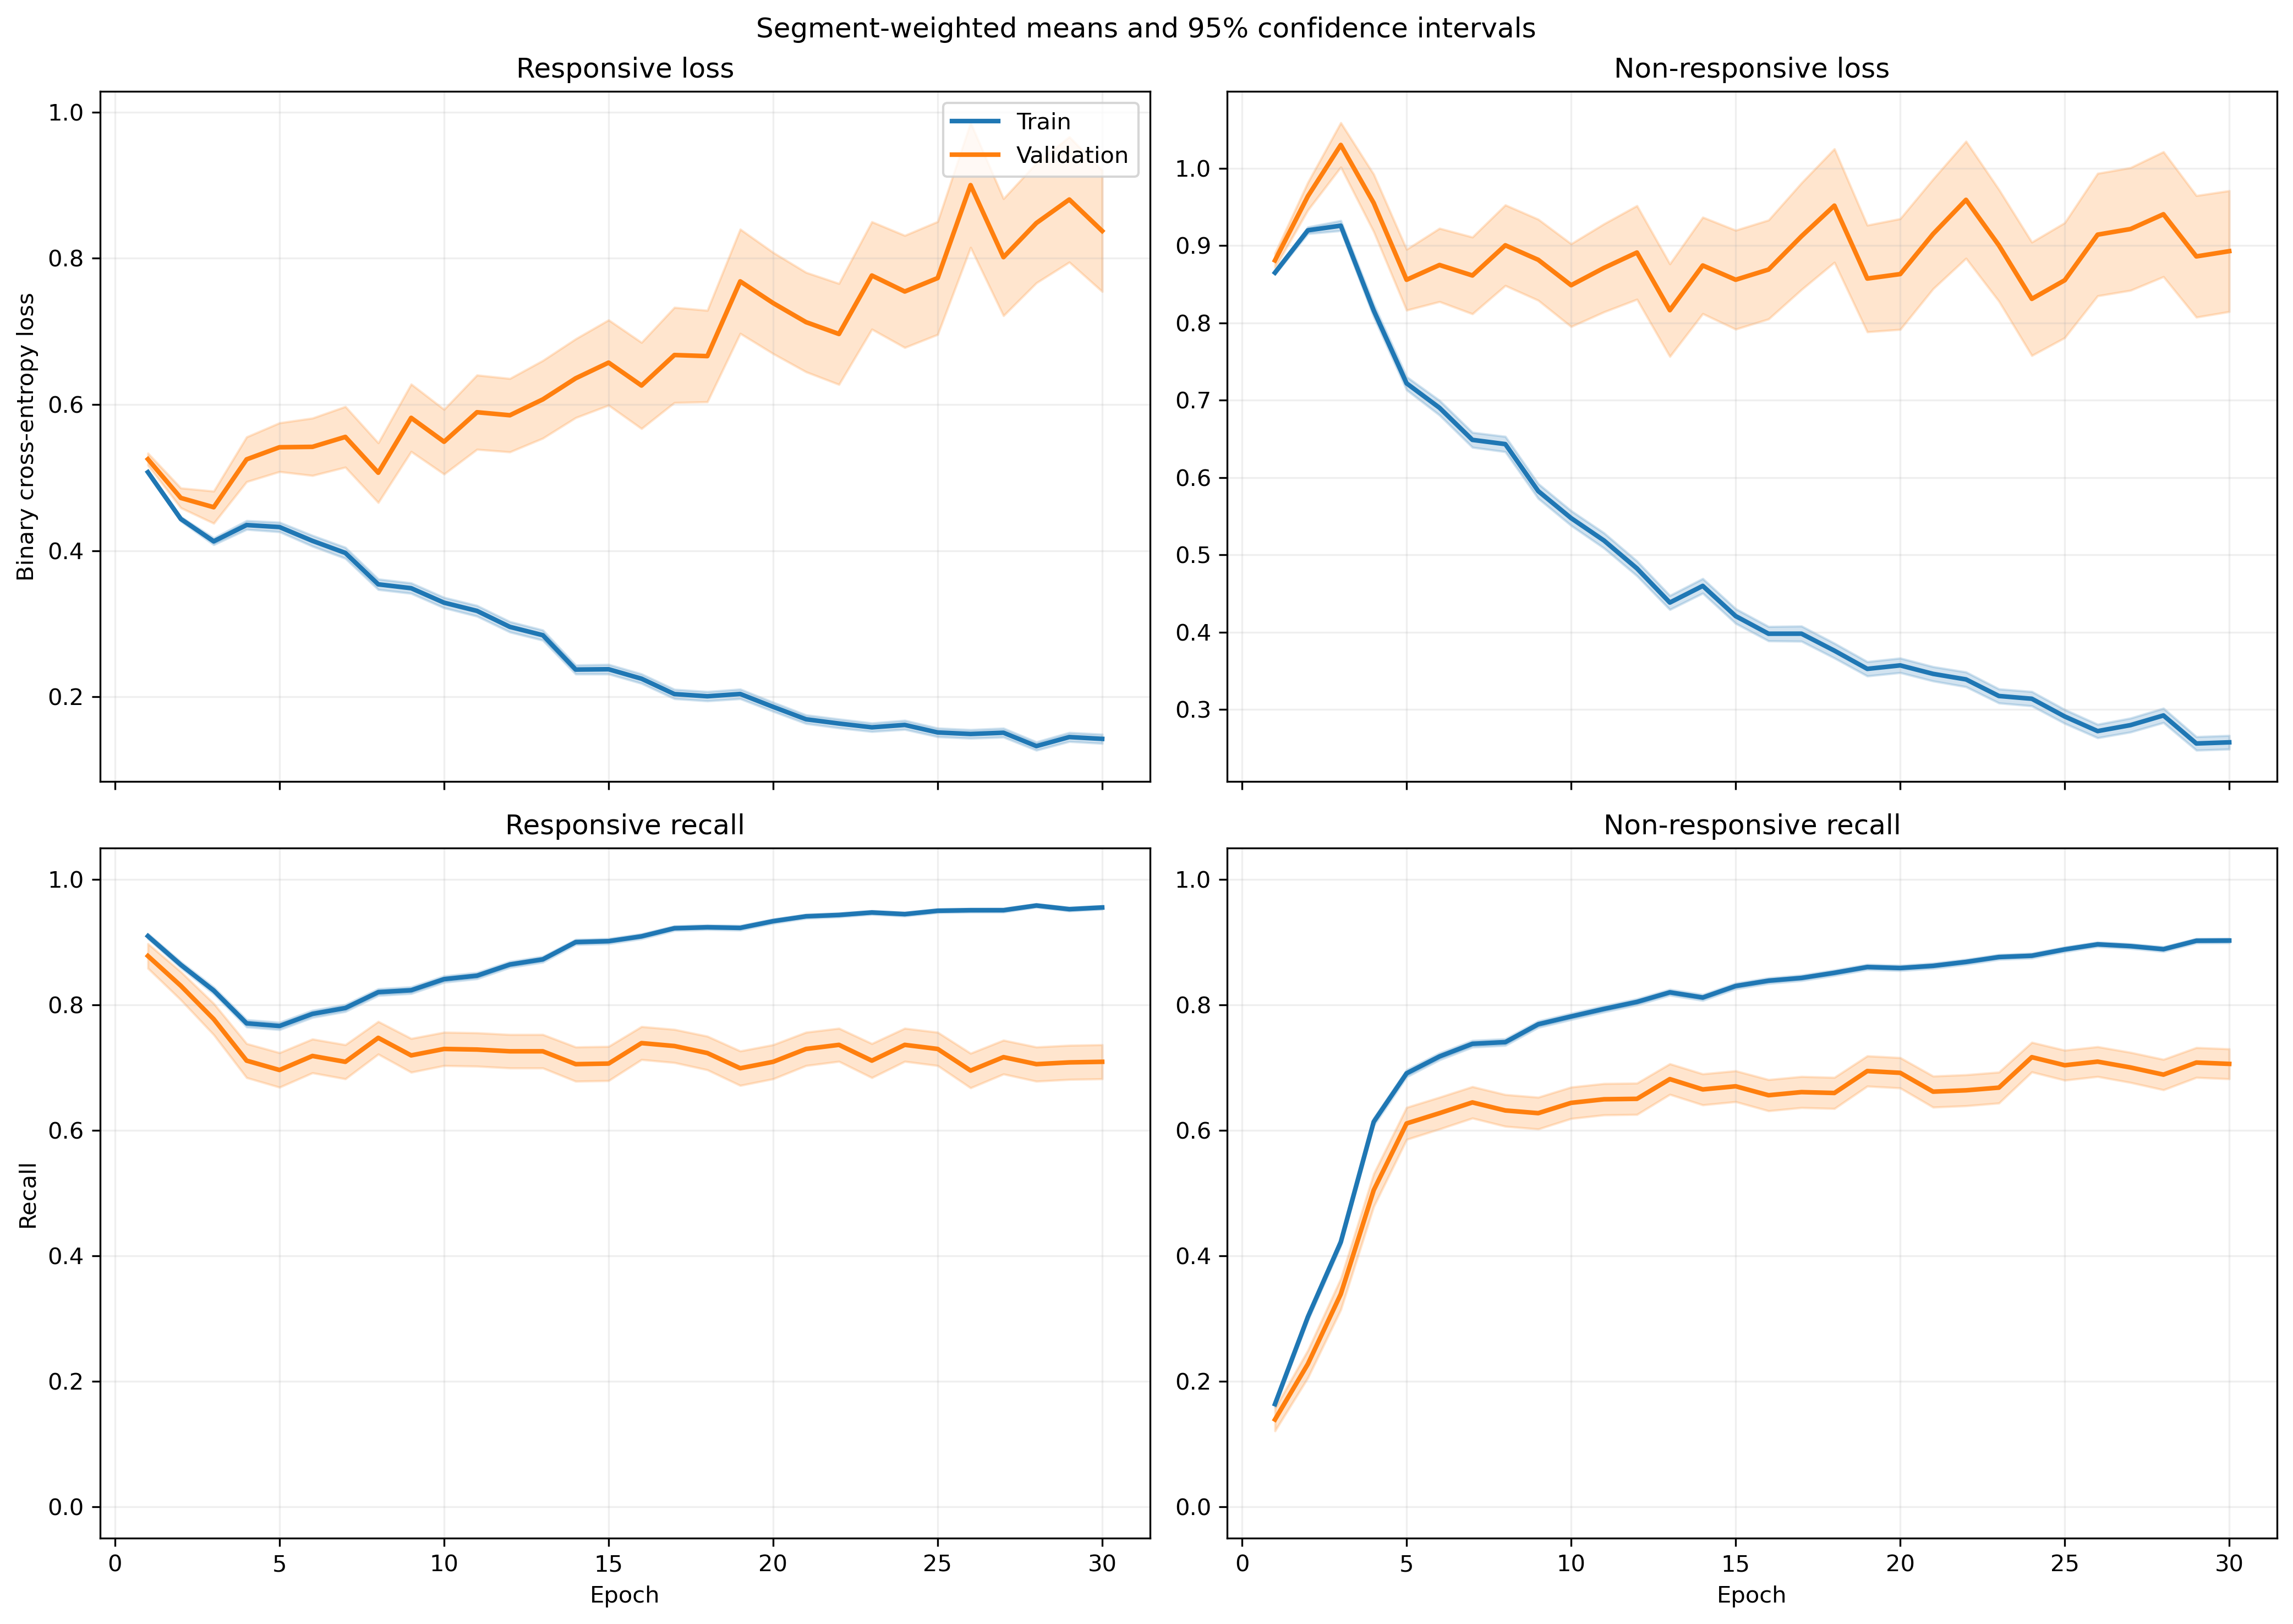

Data behind this chart, as committed beside it:
fold, epoch, split, r_loss, r_loss_count, r_loss_sum, r_loss_sum_sq, r_recall, r_recall_count, r_recall_sum, r_recall_sum_sq, nr_loss, nr_loss_count, nr_loss_sum, nr_loss_sum_sq, nr_recall, nr_recall_count, nr_recall_sum, nr_recall_sum_sq
1, 1, train, 0.5173, 1063, 549.9, 300, 0.9229, 1063, 981.0, 981.0, 0.8559, 1401, 1199, 1061, 0.1378, 1401, 193.0, 193.0
1, 1, validation, 0.4304, 10, 4.304, 1.874, 1.0, 10, 10.0, 10.0, , 0, 0.0, 0.0, , 0, 0.0, 0.0
1, 2, train, 0.4459, 1063, 474, 259.4, 0.8674, 1063, 922.0, 922.0, 0.9117, 1401, 1277, 1329, 0.3055, 1401, 428.0, 428.0
1, 2, validation, 0.2674, 10, 2.674, 0.7448, 1.0, 10, 10.0, 10.0, , 0, 0.0, 0.0, , 0, 0.0, 0.0
1, 3, train, 0.4694, 1063, 499, 390.8, 0.7676, 1063, 816.0, 816.0, 0.8233, 1401, 1153, 1343, 0.5004, 1401, 701.0, 701.0
1, 3, validation, 0.1935, 10, 1.935, 0.4616, 1.0, 10, 10.0, 10.0, , 0, 0.0, 0.0, , 0, 0.0, 0.0
1, 4, train, 0.4482, 1063, 476.4, 424.1, 0.7357, 1063, 782.0, 782.0, 0.7796, 1401, 1092, 1497, 0.651, 1401, 912.0, 912.0
1, 4, validation, 0.1777, 10, 1.777, 0.579, 1.0, 10, 10.0, 10.0, , 0, 0.0, 0.0, , 0, 0.0, 0.0
1, 5, train, 0.4458, 1063, 473.9, 436.5, 0.7469, 1063, 794.0, 794.0, 0.6926, 1401, 970.3, 1273, 0.7031, 1401, 985.0, 985.0
1, 5, validation, 0.2151, 10, 2.151, 1.209, 0.9, 10, 9.0, 9.0, , 0, 0.0, 0.0, , 0, 0.0, 0.0
1, 6, train, 0.3942, 1063, 419, 420.1, 0.7883, 1063, 838.0, 838.0, 0.711, 1401, 996.1, 1532, 0.7045, 1401, 987.0, 987.0
1, 6, validation, 0.1538, 10, 1.538, 0.6619, 0.9, 10, 9.0, 9.0, , 0, 0.0, 0.0, , 0, 0.0, 0.0
1, 7, train, 0.4046, 1063, 430, 489.6, 0.7846, 1063, 834.0, 834.0, 0.6371, 1401, 892.6, 1463, 0.7466, 1401, 1046, 1046
1, 7, validation, 0.1523, 10, 1.523, 0.8566, 0.9, 10, 9.0, 9.0, , 0, 0.0, 0.0, , 0, 0.0, 0.0
1, 8, train, 0.3688, 1063, 392, 460.5, 0.8119, 1063, 863.0, 863.0, 0.6343, 1401, 888.6, 1503, 0.748, 1401, 1048, 1048
1, 8, validation, 0.1527, 10, 1.527, 0.7223, 0.9, 10, 9.0, 9.0, , 0, 0.0, 0.0, , 0, 0.0, 0.0
1, 9, train, 0.3414, 1063, 362.9, 388.5, 0.8316, 1063, 884.0, 884.0, 0.5944, 1401, 832.8, 1304, 0.7616, 1401, 1067, 1067
1, 9, validation, 0.1313, 10, 1.313, 0.4366, 1.0, 10, 10.0, 10.0, , 0, 0.0, 0.0, , 0, 0.0, 0.0
1, 10, train, 0.3681, 1063, 391.3, 505.1, 0.826, 1063, 878.0, 878.0, 0.5211, 1401, 730.1, 1274, 0.7909, 1401, 1108, 1108
1, 10, validation, 0.1637, 10, 1.637, 0.6875, 0.9, 10, 9.0, 9.0, , 0, 0.0, 0.0, , 0, 0.0, 0.0
1, 11, train, 0.4123, 1063, 438.3, 547.4, 0.7902, 1063, 840.0, 840.0, 0.4136, 1401, 579.5, 879.8, 0.8387, 1401, 1175, 1175
1, 11, validation, 0.2235, 10, 2.235, 1.573, 0.9, 10, 9.0, 9.0, , 0, 0.0, 0.0, , 0, 0.0, 0.0
1, 12, train, 0.2836, 1063, 301.4, 340.4, 0.8749, 1063, 930.0, 930.0, 0.5196, 1401, 728, 1291, 0.7901, 1401, 1107, 1107
1, 12, validation, 0.1392, 10, 1.392, 0.5492, 1.0, 10, 10.0, 10.0, , 0, 0.0, 0.0, , 0, 0.0, 0.0
1, 13, train, 0.2826, 1063, 300.4, 384.3, 0.8768, 1063, 932.0, 932.0, 0.4882, 1401, 684, 1302, 0.7994, 1401, 1120, 1120
1, 13, validation, 0.06585, 10, 0.6585, 0.09292, 1.0, 10, 10.0, 10.0, , 0, 0.0, 0.0, , 0, 0.0, 0.0
1, 14, train, 0.175, 1063, 186, 133, 0.9389, 1063, 998.0, 998.0, 0.5689, 1401, 797, 1356, 0.7545, 1401, 1057, 1057
1, 14, validation, 0.05859, 10, 0.5859, 0.05898, 1.0, 10, 10.0, 10.0, , 0, 0.0, 0.0, , 0, 0.0, 0.0
1, 15, train, 0.2067, 1063, 219.7, 235.4, 0.9219, 1063, 980.0, 980.0, 0.4407, 1401, 617.5, 1195, 0.8308, 1401, 1164, 1164
1, 15, validation, 0.04965, 10, 0.4965, 0.04016, 1.0, 10, 10.0, 10.0, , 0, 0.0, 0.0, , 0, 0.0, 0.0
1, 16, train, 0.2162, 1063, 229.8, 302.8, 0.9182, 1063, 976.0, 976.0, 0.3836, 1401, 537.4, 1106, 0.8508, 1401, 1192, 1192
1, 16, validation, 0.03884, 10, 0.3884, 0.02419, 1.0, 10, 10.0, 10.0, , 0, 0.0, 0.0, , 0, 0.0, 0.0
1, 17, train, 0.2288, 1063, 243.2, 329.4, 0.921, 1063, 979.0, 979.0, 0.3349, 1401, 469.2, 892.7, 0.8651, 1401, 1212, 1212
1, 17, validation, 0.04774, 10, 0.4774, 0.04832, 1.0, 10, 10.0, 10.0, , 0, 0.0, 0.0, , 0, 0.0, 0.0
1, 18, train, 0.1803, 1063, 191.7, 186.1, 0.936, 1063, 995.0, 995.0, 0.376, 1401, 526.8, 887.1, 0.8387, 1401, 1175, 1175
1, 18, validation, 0.04626, 10, 0.4626, 0.05061, 1.0, 10, 10.0, 10.0, , 0, 0.0, 0.0, , 0, 0.0, 0.0
1, 19, train, 0.191, 1063, 203, 276.4, 0.937, 1063, 996.0, 996.0, 0.3683, 1401, 516, 1042, 0.8537, 1401, 1196, 1196
1, 19, validation, 0.04297, 10, 0.4297, 0.03316, 1.0, 10, 10.0, 10.0, , 0, 0.0, 0.0, , 0, 0.0, 0.0
1, 20, train, 0.11, 1063, 116.9, 102, 0.9718, 1063, 1033, 1033, 0.4758, 1401, 666.6, 1367, 0.7923, 1401, 1110, 1110
1, 20, validation, 0.03543, 10, 0.3543, 0.02145, 1.0, 10, 10.0, 10.0, , 0, 0.0, 0.0, , 0, 0.0, 0.0
1, 21, train, 0.1711, 1063, 181.9, 264, 0.9389, 1063, 998.0, 998.0, 0.3168, 1401, 443.8, 953, 0.8722, 1401, 1222, 1222
1, 21, validation, 0.04482, 10, 0.4482, 0.04824, 1.0, 10, 10.0, 10.0, , 0, 0.0, 0.0, , 0, 0.0, 0.0
1, 22, train, 0.1721, 1063, 182.9, 250.8, 0.937, 1063, 996.0, 996.0, 0.2914, 1401, 408.2, 839.7, 0.8822, 1401, 1236, 1236
1, 22, validation, 0.06087, 10, 0.6087, 0.1341, 1.0, 10, 10.0, 10.0, , 0, 0.0, 0.0, , 0, 0.0, 0.0
1, 23, train, 0.1607, 1063, 170.8, 233.5, 0.952, 1063, 1012, 1012, 0.2601, 1401, 364.3, 708.4, 0.8965, 1401, 1256, 1256
1, 23, validation, 0.04698, 10, 0.4698, 0.05118, 1.0, 10, 10.0, 10.0, , 0, 0.0, 0.0, , 0, 0.0, 0.0
1, 24, train, 0.214, 1063, 227.5, 375.9, 0.9285, 1063, 987.0, 987.0, 0.2185, 1401, 306.1, 592.3, 0.9151, 1401, 1282, 1282
1, 24, validation, 0.0585, 10, 0.585, 0.1039, 1.0, 10, 10.0, 10.0, , 0, 0.0, 0.0, , 0, 0.0, 0.0
1, 25, train, 0.1215, 1063, 129.1, 162.4, 0.9624, 1063, 1023, 1023, 0.3117, 1401, 436.7, 884.9, 0.8708, 1401, 1220, 1220
1, 25, validation, 0.04027, 10, 0.4027, 0.03008, 1.0, 10, 10.0, 10.0, , 0, 0.0, 0.0, , 0, 0.0, 0.0
1, 26, train, 0.1514, 1063, 160.9, 223.8, 0.9483, 1063, 1008, 1008, 0.2383, 1401, 333.9, 658.7, 0.9058, 1401, 1269, 1269
1, 26, validation, 0.1247, 10, 1.247, 0.5042, 1.0, 10, 10.0, 10.0, , 0, 0.0, 0.0, , 0, 0.0, 0.0
1, 27, train, 0.1316, 1063, 139.9, 225.8, 0.9661, 1063, 1027, 1027, 0.3054, 1401, 427.9, 910.2, 0.8751, 1401, 1226, 1226
1, 27, validation, 0.04347, 10, 0.4347, 0.03417, 1.0, 10, 10.0, 10.0, , 0, 0.0, 0.0, , 0, 0.0, 0.0
1, 28, train, 0.1219, 1063, 129.6, 184.3, 0.9624, 1063, 1023, 1023, 0.246, 1401, 344.6, 701.4, 0.9058, 1401, 1269, 1269
1, 28, validation, 0.06505, 10, 0.6505, 0.1076, 1.0, 10, 10.0, 10.0, , 0, 0.0, 0.0, , 0, 0.0, 0.0
1, 29, train, 0.1438, 1063, 152.8, 239.3, 0.9501, 1063, 1010, 1010, 0.1986, 1401, 278.3, 594.3, 0.9236, 1401, 1294, 1294
1, 29, validation, 0.04771, 10, 0.4771, 0.04819, 1.0, 10, 10.0, 10.0, , 0, 0.0, 0.0, , 0, 0.0, 0.0
1, 30, train, 0.1216, 1063, 129.2, 185.9, 0.9633, 1063, 1024, 1024, 0.2293, 1401, 321.2, 702.5, 0.9122, 1401, 1278, 1278
1, 30, validation, 0.0393, 10, 0.393, 0.03161, 1.0, 10, 10.0, 10.0, , 0, 0.0, 0.0, , 0, 0.0, 0.0
... 1,140 more rows
